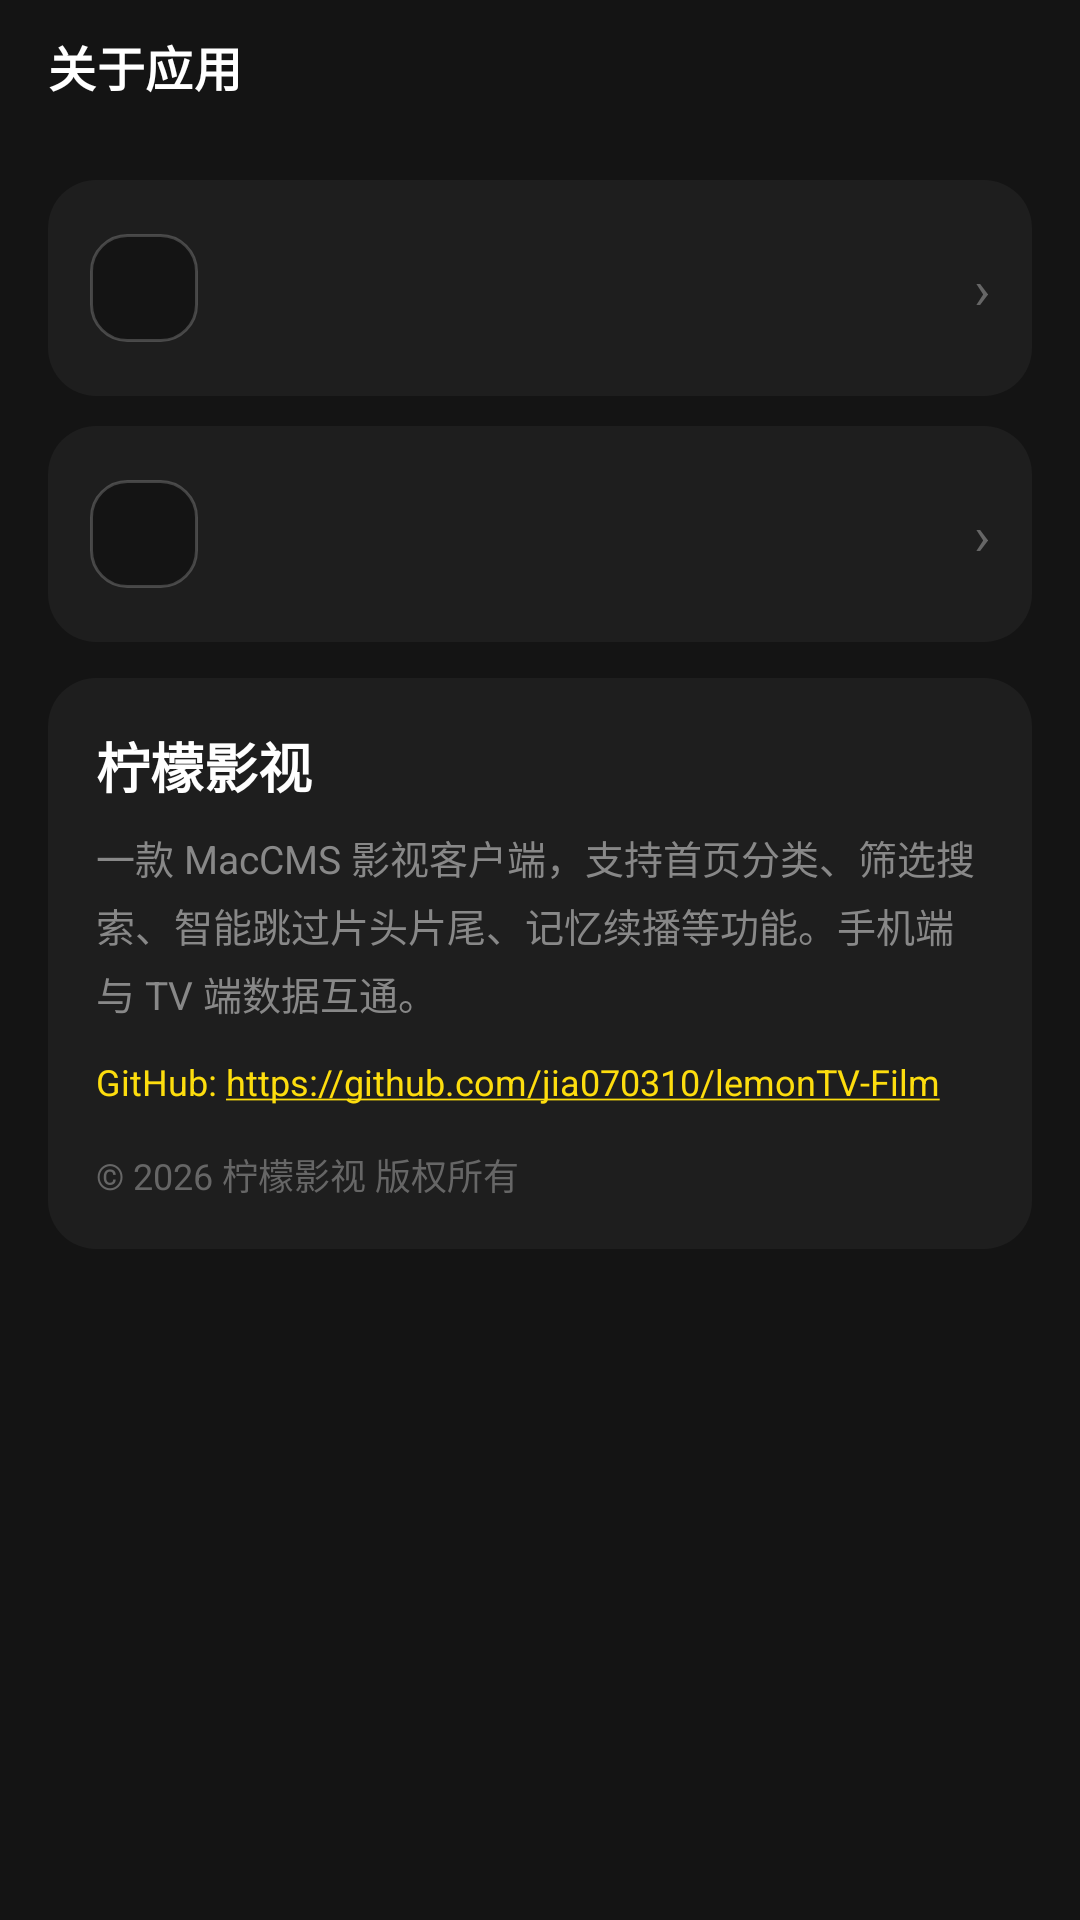

The Android layout XML behind this screen, and the referenced resources:
<!-- AndroidManifest.xml: activity theme Theme.LomenMobile -->
<!-- res/layout/activity_about.xml -->
<?xml version="1.0" encoding="utf-8"?>
<LinearLayout xmlns:android="http://schemas.android.com/apk/res/android"
    xmlns:app="http://schemas.android.com/apk/res-auto"
    android:layout_width="match_parent"
    android:layout_height="match_parent"
    android:background="@color/background_dark"
    android:orientation="vertical">

    <com.google.android.material.appbar.MaterialToolbar
        android:id="@+id/toolbar"
        style="@style/Widget.Lomen.Toolbar"
        android:layout_width="match_parent"
        android:layout_height="@dimen/toolbar_height"
        app:navigationIcon="@drawable/ic_back"
        app:title="@string/about_title"
        app:titleTextColor="@color/text_primary" />

    <androidx.core.widget.NestedScrollView
        android:layout_width="match_parent"
        android:layout_height="match_parent"
        android:fillViewport="true"
        android:padding="16dp">

        <LinearLayout
            android:layout_width="match_parent"
            android:layout_height="wrap_content"
            android:orientation="vertical">

            <include
                android:id="@+id/card_version"
                layout="@layout/item_about_action_card"
                android:layout_width="match_parent"
                android:layout_height="wrap_content" />

            <include
                android:id="@+id/card_stats"
                layout="@layout/item_about_action_card"
                android:layout_width="match_parent"
                android:layout_height="wrap_content"
                android:layout_marginTop="10dp" />

            <LinearLayout
                android:layout_width="match_parent"
                android:layout_height="wrap_content"
                android:layout_marginTop="12dp"
                android:background="@drawable/bg_settings_card"
                android:orientation="vertical"
                android:padding="16dp">

                <TextView
                    android:layout_width="wrap_content"
                    android:layout_height="wrap_content"
                    android:text="@string/about_app_name"
                    android:textColor="@color/text_primary"
                    android:textSize="18sp"
                    android:textStyle="bold" />

                <TextView
                    android:layout_width="match_parent"
                    android:layout_height="wrap_content"
                    android:layout_marginTop="8dp"
                    android:lineSpacingExtra="4dp"
                    android:text="@string/about_description"
                    android:textColor="@color/text_secondary"
                    android:textSize="13sp" />

                <TextView
                    android:id="@+id/github_text"
                    android:layout_width="match_parent"
                    android:layout_height="wrap_content"
                    android:layout_marginTop="12dp"
                    android:autoLink="web"
                    android:text="@string/about_github"
                    android:textColor="@color/primary_yellow"
                    android:textSize="12sp" />

                <TextView
                    android:layout_width="wrap_content"
                    android:layout_height="wrap_content"
                    android:layout_marginTop="14dp"
                    android:text="@string/about_copyright"
                    android:textColor="@color/text_muted"
                    android:textSize="12sp" />
            </LinearLayout>
        </LinearLayout>
    </androidx.core.widget.NestedScrollView>
</LinearLayout>
<!-- res/layout/item_about_action_card.xml (included above) -->
<?xml version="1.0" encoding="utf-8"?>
<LinearLayout xmlns:android="http://schemas.android.com/apk/res/android"
    android:layout_width="match_parent"
    android:layout_height="wrap_content"
    android:background="@drawable/bg_settings_card"
    android:clickable="true"
    android:focusable="true"
    android:foreground="?attr/selectableItemBackground"
    android:gravity="center_vertical"
    android:minHeight="72dp"
    android:orientation="horizontal"
    android:paddingHorizontal="14dp"
    android:paddingVertical="12dp">

    <FrameLayout
        android:layout_width="36dp"
        android:layout_height="36dp"
        android:background="@drawable/bg_settings_input">

        <ImageView
            android:id="@+id/card_icon"
            android:layout_width="20dp"
            android:layout_height="20dp"
            android:layout_gravity="center"
            android:contentDescription="@null" />
    </FrameLayout>

    <LinearLayout
        android:layout_width="0dp"
        android:layout_height="wrap_content"
        android:layout_marginStart="12dp"
        android:layout_weight="1"
        android:orientation="vertical">

        <LinearLayout
            android:layout_width="match_parent"
            android:layout_height="wrap_content"
            android:gravity="center_vertical"
            android:orientation="horizontal">

            <TextView
                android:id="@+id/card_title"
                android:layout_width="0dp"
                android:layout_height="wrap_content"
                android:layout_weight="1"
                android:ellipsize="end"
                android:maxLines="1"
                android:textColor="@color/text_primary"
                android:textSize="14sp"
                android:textStyle="bold" />

            <TextView
                android:id="@+id/card_badge"
                android:layout_width="wrap_content"
                android:layout_height="wrap_content"
                android:layout_marginStart="6dp"
                android:background="@drawable/bg_about_badge_new"
                android:paddingHorizontal="6dp"
                android:paddingVertical="2dp"
                android:text="@string/about_update_new"
                android:textColor="@color/text_primary"
                android:textSize="10sp"
                android:textStyle="bold"
                android:visibility="gone" />
        </LinearLayout>

        <TextView
            android:id="@+id/card_subtitle"
            android:layout_width="match_parent"
            android:layout_height="wrap_content"
            android:layout_marginTop="4dp"
            android:lineSpacingExtra="2dp"
            android:textColor="@color/text_secondary"
            android:textSize="12sp" />
    </LinearLayout>

    <TextView
        android:layout_width="wrap_content"
        android:layout_height="wrap_content"
        android:layout_marginStart="8dp"
        android:text="›"
        android:textColor="@color/text_muted"
        android:textSize="18sp" />
</LinearLayout>
<!-- resources referenced by this layout -->
<resources>
  <color name="background_dark">#FF141414</color>
  <color name="primary_yellow">#FFFDDD0E</color>
  <color name="text_muted">#FF666666</color>
  <color name="text_primary">#FFFFFFFF</color>
  <color name="text_secondary">#FF888888</color>
  <dimen name="toolbar_height">44dp</dimen>
  <!-- drawable bg_about_badge_new (drawable) -->
  <?xml version="1.0" encoding="utf-8"?>
  <shape xmlns:android="http://schemas.android.com/apk/res/android"
      android:shape="rectangle">
      <solid android:color="#FFEF4444" />
      <corners android:radius="8dp" />
  </shape>
  <!-- drawable bg_settings_card (drawable) -->
  <?xml version="1.0" encoding="utf-8"?>
  <shape xmlns:android="http://schemas.android.com/apk/res/android"
      android:shape="rectangle">
      <solid android:color="@color/surface_dark" />
      <corners android:radius="16dp" />
  </shape>
  <!-- drawable bg_settings_input (drawable) -->
  <?xml version="1.0" encoding="utf-8"?>
  <shape xmlns:android="http://schemas.android.com/apk/res/android"
      android:shape="rectangle">
      <solid android:color="@color/background_dark" />
      <corners android:radius="12dp" />
      <stroke
          android:width="1dp"
          android:color="#33FFFFFF" />
  </shape>
  <string name="about_app_name">柠檬影视</string>
  <string name="about_copyright">© 2026 柠檬影视 版权所有</string>
  <string name="about_description">一款 MacCMS 影视客户端，支持首页分类、筛选搜索、智能跳过片头片尾、记忆续播等功能。手机端与 TV 端数据互通。</string>
  <string name="about_github">GitHub: https://github.com/jia070310/lemonTV-Film</string>
  <string name="about_title">关于应用</string>
  <string name="about_update_new">New</string>
  <style name="Widget.Lomen.Toolbar" parent="Widget.Material3.Toolbar">
          <item name="android:minHeight">@dimen/toolbar_height</item>
          <item name="titleTextAppearance">@style/Text.Lomen.ToolbarTitle</item>
          <item name="android:paddingLeft">4dp</item>
          <item name="android:paddingRight">4dp</item>
          <item name="contentInsetStartWithNavigation">0dp</item>
      </style>
  <style name="Theme.LomenMobile" parent="Theme.Material3.Dark.NoActionBar">
          <item name="android:windowBackground">@color/background_dark</item>
          <item name="android:statusBarColor">@android:color/transparent</item>
          <item name="android:navigationBarColor">@color/background_dark</item>
          <item name="android:windowLightStatusBar">false</item>
          <item name="colorPrimary">@color/primary_yellow</item>
          <item name="colorOnPrimary">@color/background_dark</item>
          <item name="android:textColorPrimary">@color/text_primary</item>
          <item name="android:textColorSecondary">@color/text_secondary</item>
          <item name="colorControlHighlight">@color/ripple_highlight</item>
          <item name="android:colorControlHighlight">@color/ripple_highlight</item>
          <item name="actionBarSize">@dimen/toolbar_height</item>
          <item name="toolbarStyle">@style/Widget.Lomen.Toolbar</item>
      </style>
  <color name="surface_dark">#FF1E1E1E</color>
  <style name="Text.Lomen.ToolbarTitle" parent="TextAppearance.Material3.TitleMedium">
          <item name="android:textSize">@dimen/toolbar_title_size</item>
          <item name="android:textStyle">bold</item>
          <item name="android:textColor">@color/text_primary</item>
      </style>
  <color name="ripple_highlight">#33FFFFFF</color>
  <dimen name="toolbar_title_size">16sp</dimen>
</resources>
